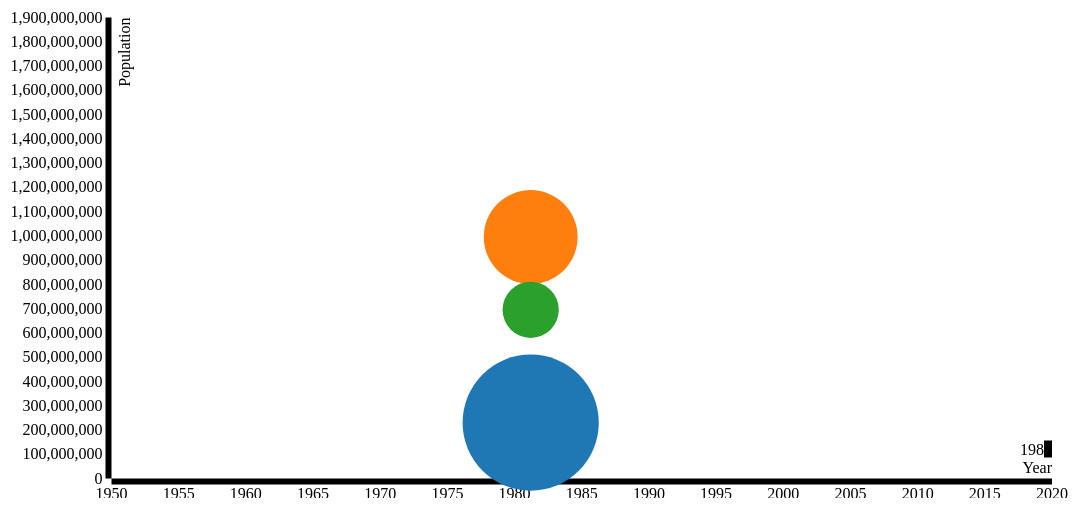
D3 v3 page, settled after 480 driven frames (8 s of simulated time); the page loaded 1 data file(s).


// ── script/script.js
// Various accessors that specify the four dimensions of data to visualize.
function x(d) {  return d.years; }
function y(d) { return d.population; }
function radius(d) { return d.emissions; }
function color(d) { return d.name; }
function key(d) { return d.name; }

// Chart dimensions.
var margin = {top: 19.5, right: 19.5, bottom: 19.5, left: 139.5},
    width = 960 - margin.right,
    height = 500 - margin.top - margin.bottom;

    var CO2 = 0;

// Various scales. These domains make assumptions of data, naturally.
var xScale = d3.scale.linear().domain([1950,2020]).range([0, width]),
    yScale = d3.scale.linear().domain([0, 1.9e9]).range([height, 0]),
    radiusScale = d3.scale.sqrt().domain([0, 12454710]).range([0, 100]),
    colorScale = d3.scale.category10();

// The x & y axes.
var xAxis = d3.svg.axis().orient("bottom").scale(xScale).ticks(12, d3.format(",d")),
    yAxis = d3.svg.axis().scale(yScale).orient("left").ticks(20);

// Create the SVG container and set the origin.
var svg = d3.select("#chart").append("svg")
    .attr("width", width + margin.left + margin.right)
    .attr("height", height + margin.top + margin.bottom)
  .append("g")
    .attr("transform", "translate(" + margin.left + "," + margin.top + ")");

// Add the x-axis.
svg.append("g")
    .attr("class", "x axis")
    .attr("transform", "translate(0," + height + ")")
    .call(xAxis);

// Add the y-axis.
svg.append("g")
    .attr("class", "y axis")
    .call(yAxis);

// Add an x-axis label.
svg.append("text")
    .attr("class", "x label")
    .attr("text-anchor", "end")
    .attr("x", width)
    .attr("y", height - 6)
    .text("Year");

// Add a y-axis label.
svg.append("text")
    .attr("class", "y label")
    .attr("text-anchor", "end")
    .attr("y", 6)
    .attr("dy", ".75em")
    .attr("transform", "rotate(-90)")
    .text("Population");

// Add the year label; the value is set on transition.
// use label as global CO2
var label = svg.append("text")
    .attr("class", "year label")
    .attr("text-anchor", "end")
    .attr("y", height - 24)
    .attr("x", width)
    .text(CO2);



    // Load the data.
    d3.json("data/data.json", function(nations) {

      // A bisector since many nation's data is sparsely-defined.
      var bisect = d3.bisector(function(d) { return d[0]; });

      // Add a dot per nation. Initialize the data at 1800, and set the colors.
      var dot = svg.append("g")
          .attr("class", "dots")
        .selectAll(".dot")
          .data(interpolateData(1970))
        .enter().append("circle")
          .attr("class", "dot")
          .style("fill", function(d) { return colorScale(color(d)); })
          .call(position)
          .sort(order);

      // Add a title.
      dot.append("title")
          .text(function(d) { return d.name; });

      // Add an overlay for the year label.
      var box = label.node().getBBox();

      var overlay = svg.append("rect")
            .attr("class", "overlay")
            .attr("x", box.x)
            .attr("y", box.y)
            .attr("width", box.width)
            .attr("height", box.height)
            .on("mouseover", enableInteraction);

      // Start a transition that interpolates the data based on year.
      svg.transition()
          .duration(30000)
          .ease("linear")
          .tween("year", tweenYear)
          .each("end", enableInteraction);

      // Positions the dots based on data.
      function position(dot) {
        dot .attr("cx", function(d,i) {
          return xScale(x(d));
        })
            .attr("cy", function(d) { return yScale(y(d)); })
            .attr("r", function(d) { return radiusScale(radius(d)); });
      }

      // Defines a sort order so that the smallest dots are drawn on top.
      function order(a, b) {
        return radius(b) - radius(a);
      }

      // After the transition finishes, you can mouseover to change the year.
      function enableInteraction() {
        var yearScale = d3.scale.linear()
            .domain([1800, 2009])
            .range([box.x + 10, box.x + box.width - 10])
            .clamp(true);

        // Cancel the current transition, if any.
        svg.transition().duration(0);

        overlay
            .on("mouseover", mouseover)
            .on("mouseout", mouseout)
            .on("mousemove", mousemove)
            .on("touchmove", mousemove);

        function mouseover() {
          label.classed("active", true);
        }

        function mouseout() {
          label.classed("active", false);
        }

        function mousemove() {
          displayYear(yearScale.invert(d3.mouse(this)[0]));
        }
      }

      // Tweens the entire chart by first tweening the year, and then the data.
      // For the interpolated data, the dots and label are redrawn.
      function tweenYear() {
        var year = d3.interpolateNumber(1970, 2012);
        return function(t) { displayYear(year(t)); };
      }

      // Updates the display to show the specified year.
      function displayYear(year) {
        dot.data(interpolateData(year), key).call(position).sort(order);
        label.text(Math.round(year));
      }

      // Interpolates the dataset for the given (fractional) year.
      function interpolateData(year) {
        return nations.map(function(d) {
          return {
            name: d.name,
            population: interpolateValues(d.population, year),
            emissions: interpolateValues(d.emissions, year),
            years: interpolateValues(d.years, year),
          };
        });
      }

      // Finds (and possibly interpolates) the value for the specified year.
      function interpolateValues(values, year) {
        var i = bisect.left(values, year, 0, values.length - 1),
            a = values[i];
        if (i > 0) {
          var b = values[i - 1],
              t = (year - a[0]) / (b[0] - a[0]);
          return a[1] * (1 - t) + b[1] * t;
        }
        return a[1];
      }


    });


### data: data/data.json
[
 {
  "name": "United States",
  "years": [
   [
    1960,
    1960
   ],
   [
    1961,
    1961
   ],
   [
    1962,
    1962
   ],
   [
    1963,
    1963
   ],
   [
    1964,
    1964
   ],
   [
    1965,
    1965
   ],
   [
    1966,
    1966
   ],
   [
    1967,
    1967
   ],
   "... 49 more items"
  ],
  "population": [
   [
    1820,
    9980510
   ],
   [
    1821,
    10298969
   ],
   [
    1822,
    10625503
   ],
   [
    1823,
    10951077
   ],
   [
    1824,
    11276695
   ],
   [
    1825,
    11602355
   ],
   [
    1826,
    11928057
   ],
   [
    1827,
    12250905
   ],
   "... 181 more items"
  ],
  "emissions": [
   [
    1960,
    0
   ],
   [
    1961,
    0
   ],
   [
    1962,
    0
   ],
   [
    1963,
    0
   ],
   [
    1964,
    0
   ],
   [
    1965,
    0
   ],
   [
    1966,
    0
   ],
   [
    1967,
    0
   ],
   "... 49 more items"
  ]
 },
 {
  "name": "China",
  "years": [
   [
    1960,
    1960
   ],
   [
    1961,
    1961
   ],
   [
    1962,
    1962
   ],
   [
    1963,
    1963
   ],
   [
    1964,
    1964
   ],
   [
    1965,
    1965
   ],
   [
    1966,
    1966
   ],
   [
    1967,
    1967
   ],
   "... 49 more items"
  ],
  "population": [
   [
    1820,
    381000000
   ],
   [
    1821,
    383711494
   ],
   [
    1822,
    386442286
   ],
   [
    1823,
    389192512
   ],
   [
    1824,
    391962310
   ],
   [
    1825,
    394751821
   ],
   [
    1826,
    397561184
   ],
   [
    1827,
    400390540
   ],
   "... 181 more items"
  ],
  "emissions": [
   [
    1960,
    0
   ],
   [
    1961,
    0
   ],
   [
    1962,
    0
   ],
   [
    1963,
    0
   ],
   [
    1964,
    0
   ],
   [
    1965,
    0
   ],
   [
    1966,
    0
   ],
   [
    1967,
    0
   ],
   "... 49 more items"
  ]
 },
 {
  "name": "India",
  "years": [
   [
    1960,
    1960
   ],
   [
    1961,
    1961
   ],
   [
    1962,
    1962
   ],
   [
    1963,
    1963
   ],
   [
    1964,
    1964
   ],
   [
    1965,
    1965
   ],
   [
    1966,
    1966
   ],
   [
    1967,
    1967
   ],
   "... 49 more items"
  ],
  "population": [
   [
    1820,
    175349000
   ],
   [
    1870,
    212189000
   ],
   [
    1913,
    251906000
   ],
   [
    1929,
    275861000
   ],
   [
    1941,
    321565000
   ],
   [
    1946,
    340857000
   ],
   [
    1947,
    346000000
   ],
   [
    1948,
    350000000
   ],
   "... 60 more items"
  ],
  "emissions": [
   [
    1960,
    0
   ],
   [
    1961,
    0
   ],
   [
    1962,
    0
   ],
   [
    1963,
    0
   ],
   [
    1964,
    0
   ],
   [
    1965,
    0
   ],
   [
    1966,
    0
   ],
   [
    1967,
    0
   ],
   "... 49 more items"
  ]
 }
]